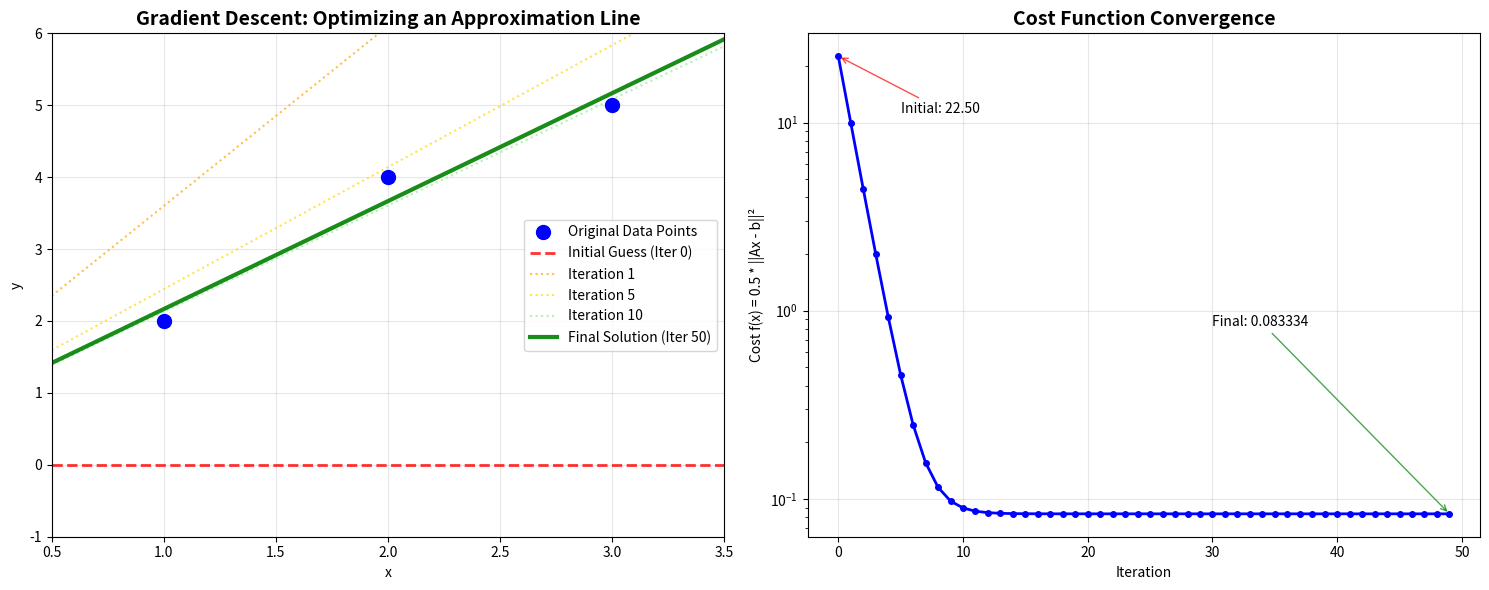

Write the Python code that produced this figure.
"""
Programming Exercise 1: Optimizing an approximation line
2026 Spring - Deep Learning (MSDS-534-M40) - Full Term
[redacted]
January 28, 2026
[redacted]

Objective:
Implement a gradient-based optimization algorithm to minimize the function:
f(x) = 0.5 * ||A * x - b||^2
where A, x, and b are vectors. This is a least squares optimization problem
commonly used in machine learning for finding optimal parameters.
"""

# MATHEMATICAL DERIVATION
"""
GRADIENT DERIVATION FOR f(x) = 0.5 * ||A * x - b||^2

To apply gradient descent, we need to find ∇f(x), the gradient of f with respect to x.

Step 1: Expand the squared norm
||A * x - b||^2 = (A * x - b)^T * (A * x - b)

Therefore:
f(x) = 0.5 * (A * x - b)^T * (A * x - b)

Step 2: Expand the matrix multiplication
f(x) = 0.5 * (x^T * A^T - b^T) * (A * x - b)
f(x) = 0.5 * (x^T * A^T * A * x - x^T * A^T * b - b^T * A * x + b^T * b)

Since x^T * A^T * b = b^T * A * x (both are scalars), we get:
f(x) = 0.5 * (x^T * A^T * A * x - 2 * b^T * A * x + b^T * b)

Step 3: Take the gradient with respect to x
Using matrix calculus rules:
- ∇(x^T * A^T * A * x) = 2 * A^T * A * x
- ∇(b^T * A * x) = A^T * b
- ∇(b^T * b) = 0 (constant)

Therefore:
∇f(x) = 0.5 * (2 * A^T * A * x - 2 * A^T * b)
∇f(x) = A^T * A * x - A^T * b
∇f(x) = A^T * (A * x - b)

This is gradient calculation: gradient = A^T * (A * x - b)
where (A * x - b) is the residual between prediction and target.
"""

# PSEUDOCODE FOR GRADIENT-BASED OPTIMIZATION
"""
ALGORITHM: Gradient Descent for Least Squares Optimization

Step 1: Initialize parameters
    - x ← random initial vector (or zeros)          # Starting point for optimization
    - α ← learning_rate (e.g., 0.01)                # Step size for each update
    - ε ← tolerance (e.g., 1e-6)                     # Convergence threshold
    - max_iter ← maximum iterations (e.g., 1000)    # Prevent infinite loops

Step 2: Define the problem
    - A ← coefficient matrix                         # Given matrix A
    - b ← target vector                              # Given vector b

Step 3: Main optimization loop
    FOR iteration = 1 to max_iter:
        
        Step 3a: Compute prediction
        y_pred ← A * x                               # Current prediction using x
        
        Step 3b: Compute residual
        residual ← y_pred - b                        # Difference between prediction and target
        
        Step 3c: Compute gradient
        gradient ← A^T * residual                    # Derivative of f(x) w.r.t. x
        
        Step 3d: Update parameters
        x ← x - α * gradient                         # Move in opposite direction of gradient
        
        Step 3e: Check convergence
        IF ||gradient|| < ε:                         # If gradient is small enough
            BREAK                                    # Stop optimization (converged)
        
Step 4: Return optimized x
    RETURN x                                         # Final optimized parameters

EXPLANATION OF EACH STEP:

Step 1: Initialize parameters
    - x: Starting guess for the optimal solution
    - α: Controls how big steps we take (too large = overshooting, too small = slow)
    - ε: When gradient becomes this small, we consider the solution "good enough"
    - max_iter: Safety mechanism to prevent infinite loops

Step 2: Define the problem
    - A and b define our least squares problem Ax ≈ b
    - We want to find x that makes Ax as close as possible to b

Step 3a: Compute prediction
    - Calculate what our current x predicts (Ax)
    - This is our model's current output

Step 3b: Compute residual
    - Find the error between prediction and actual target
    - This tells us how far off we are

Step 3c: Compute gradient
    - Calculate A^T * residual, which is ∇f(x) = A^T(Ax - b)
    - This tells us which direction increases the error most
    - We'll move in the opposite direction to decrease error

Step 3d: Update parameters
    - Move x in the direction that reduces the error
    - Learning rate α controls the step size

Step 3e: Check convergence
    - If gradient is very small, we're at/near the minimum
    - No point continuing if we're not improving significantly
"""

# BRIEF CALCULATION EXAMPLE - ACTUAL IMPLEMENTATION
import numpy as np
import matplotlib.pyplot as plt

def gradient_descent_example():
    """
    Actual implementation of the gradient descent calculation example
    """
    print("=" * 60)
    print("GRADIENT DESCENT - NUMERICAL EXAMPLE")
    print("=" * 60)
    
    # Problem Setup: Fit line y = intercept + slope*x to data points
    print("\nProblem Setup:")
    print("Fit a line y = intercept + slope*x to data points")
    
    # Given Data
    A = np.array([[1, 1],     # Point 1: (x=1, design matrix row)
                  [1, 2],     # Point 2: (x=2, design matrix row)  
                  [1, 3]])    # Point 3: (x=3, design matrix row)
    
    b = np.array([2, 4, 5])   # Corresponding y-values: (1,2), (2,4), (3,5)
    
    print(f"\nMatrix A:\n{A}")
    print(f"Vector b: {b}")
    print(f"Goal: Find x = [intercept, slope] that minimizes ||Ax - b||^2")
    
    # Initialize parameters
    x = np.array([0.0, 0.0])  # Start with intercept=0, slope=0
    alpha = 0.1               # Learning rate
    epsilon = 1e-6            # Tolerance
    max_iter = 50             # Maximum iterations
    
    print(f"\nInitialization:")
    print(f"x⁰ = {x}")
    print(f"Learning rate α = {alpha}")
    print(f"Tolerance ε = {epsilon}")
    
    # Store values for plotting
    x_history = [x.copy()]
    cost_history = []
    
    # Cost function
    def compute_cost(A, x, b):
        prediction = A @ x
        residual = prediction - b
        return 0.5 * np.sum(residual**2)
    
    print("\n" + "="*60)
    print("GRADIENT DESCENT ITERATIONS")
    print("="*60)
    
    # Gradient descent iterations
    for iteration in range(max_iter):
        # Compute prediction
        prediction = A @ x
        
        # Compute residual
        residual = prediction - b
        
        # Compute gradient
        gradient = A.T @ residual
        
        # Compute cost
        cost = compute_cost(A, x, b)
        cost_history.append(cost)
        
        # Print iteration details
        if iteration < 5 or iteration % 10 == 0:
            print(f"\nIteration {iteration}:")
            print(f"  x = [{x[0]:.4f}, {x[1]:.4f}]")
            print(f"  prediction = {prediction}")
            print(f"  residual = {residual}")
            print(f"  gradient = {gradient}")
            print(f"  cost = {cost:.6f}")
        
        # Check convergence
        if np.linalg.norm(gradient) < epsilon:
            print(f"\nConverged at iteration {iteration}!")
            break
            
        # Update parameters
        x = x - alpha * gradient
        x_history.append(x.copy())
    
    print(f"\nFinal Results:")
    print(f"Optimal x* = [{x[0]:.4f}, {x[1]:.4f}]")
    print(f"This represents the line: y = {x[0]:.4f} + {x[1]:.4f}*x")
    print(f"Final cost: {cost_history[-1]:.8f}")
    print(f"Cost reduction: {cost_history[0]:.2f} → {cost_history[-1]:.8f}")
    
    return A, b, x_history, cost_history

def create_visualization():
    """
    Create comprehensive visualization of the gradient descent process
    """
    print("\n" + "="*60)
    print("CREATING VISUALIZATIONS")
    print("="*60)
    
    # Run the gradient descent
    A, b, x_history, cost_history = gradient_descent_example()
    
    # Create figure with subplots
    fig, (ax1, ax2) = plt.subplots(1, 2, figsize=(15, 6))
    
    # === LEFT PLOT: Line Fitting Evolution ===
    ax1.set_title("Gradient Descent: Optimizing an Approximation Line", fontsize=14, fontweight='bold')
    
    # Original data points
    x_data = np.array([1, 2, 3])  # x-coordinates from the design matrix
    y_data = b  # y-coordinates are the target values
    ax1.scatter(x_data, y_data, color='blue', s=100, zorder=5, label='Original Data Points')
    
    # Create x range for plotting lines
    x_line = np.linspace(0.5, 3.5, 100)
    
    # Plot evolution of lines
    colors = ['red', 'orange', 'gold', 'lightgreen', 'green']
    iterations_to_show = [0, 1, 5, 10, len(x_history)-1]
    
    for i, iter_idx in enumerate(iterations_to_show):
        if iter_idx < len(x_history):
            intercept, slope = x_history[iter_idx]
            y_line = intercept + slope * x_line
            
            if iter_idx == 0:
                ax1.plot(x_line, y_line, color=colors[i], linestyle='--', 
                        linewidth=2, label=f'Initial Guess (Iter {iter_idx})', alpha=0.8)
            elif iter_idx == len(x_history)-1:
                ax1.plot(x_line, y_line, color=colors[i], linestyle='-', 
                        linewidth=3, label=f'Final Solution (Iter {iter_idx})', alpha=0.9)
            else:
                ax1.plot(x_line, y_line, color=colors[i], linestyle=':', 
                        linewidth=1.5, label=f'Iteration {iter_idx}', alpha=0.7)
    
    ax1.set_xlabel('x')
    ax1.set_ylabel('y')
    ax1.legend()
    ax1.grid(True, alpha=0.3)
    ax1.set_xlim(0.5, 3.5)
    ax1.set_ylim(-1, 6)
    
    # === RIGHT PLOT: Cost Function Convergence ===
    ax2.set_title("Cost Function Convergence", fontsize=14, fontweight='bold')
    ax2.plot(cost_history, 'b-', linewidth=2, marker='o', markersize=4)
    ax2.set_xlabel('Iteration')
    ax2.set_ylabel('Cost f(x) = 0.5 * ||Ax - b||²')
    ax2.grid(True, alpha=0.3)
    ax2.set_yscale('log')  # Log scale to better show convergence
    
    # Add cost reduction annotation
    initial_cost = cost_history[0]
    final_cost = cost_history[-1]
    ax2.annotate(f'Initial: {initial_cost:.2f}', 
                xy=(0, initial_cost), xytext=(5, initial_cost*0.5),
                arrowprops=dict(arrowstyle='->', color='red', alpha=0.7))
    ax2.annotate(f'Final: {final_cost:.6f}', 
                xy=(len(cost_history)-1, final_cost), 
                xytext=(len(cost_history)*0.6, final_cost*10),
                arrowprops=dict(arrowstyle='->', color='green', alpha=0.7))
    
    plt.tight_layout()
    plt.show()
    
    print("\nVisualization complete!")
    print("Left plot: Shows how the line progressively fits the data better")
    print("Right plot: Shows the cost function decreasing (converging to optimum)")

if __name__ == "__main__":
    # Run the actual calculation example with visualization
    create_visualization()

# LINE FITTING VISUALIZATION STRATEGY
"""
VISUALIZATION APPROACH: From Data Exploration to Optimal Fit

Step 1: Initial Data Scatter Plot
- Plot original data points (x=1,2,3 vs y=2,4,5) as blue dots
- Title: "Original Data Points to Fit"
- This shows the linear relationship we're trying to capture

Step 2: Initial Line (Before Optimization)
- Plot starting line using x⁰ = [0, 0]: y = 0 + 0*x (horizontal line at y=0)
- Color: Red dashed line
- Label: "Initial Guess (Iteration 0)"
- Shows poor fit to data

Step 3: Intermediate Lines (During Optimization)
- Plot lines from several iterations (e.g., iterations 1, 5, 10)
- Colors: Orange to yellow gradient
- Labels: "Iteration 1", "Iteration 5", etc.
- Shows progressive improvement

Step 4: Final Optimized Line
- Plot final converged line: y = 0.67 + 1.5x
- Color: Green solid line  
- Label: "Optimized Line (Final)"
- Shows excellent fit to data points

Step 5: Cost Function Evolution (subplot)
- Plot f(x) vs iteration number
- Shows rapid decrease from 22.5 to near 0
- Demonstrates convergence

Visual Impact:
- Single plot with all elements tells the complete story
- Clear progression from poor fit to optimal fit
- Quantitative validation through cost reduction
- Intuitive understanding of what gradient descent accomplished

This visualization directly demonstrates "optimizing an approximation line"!
"""
